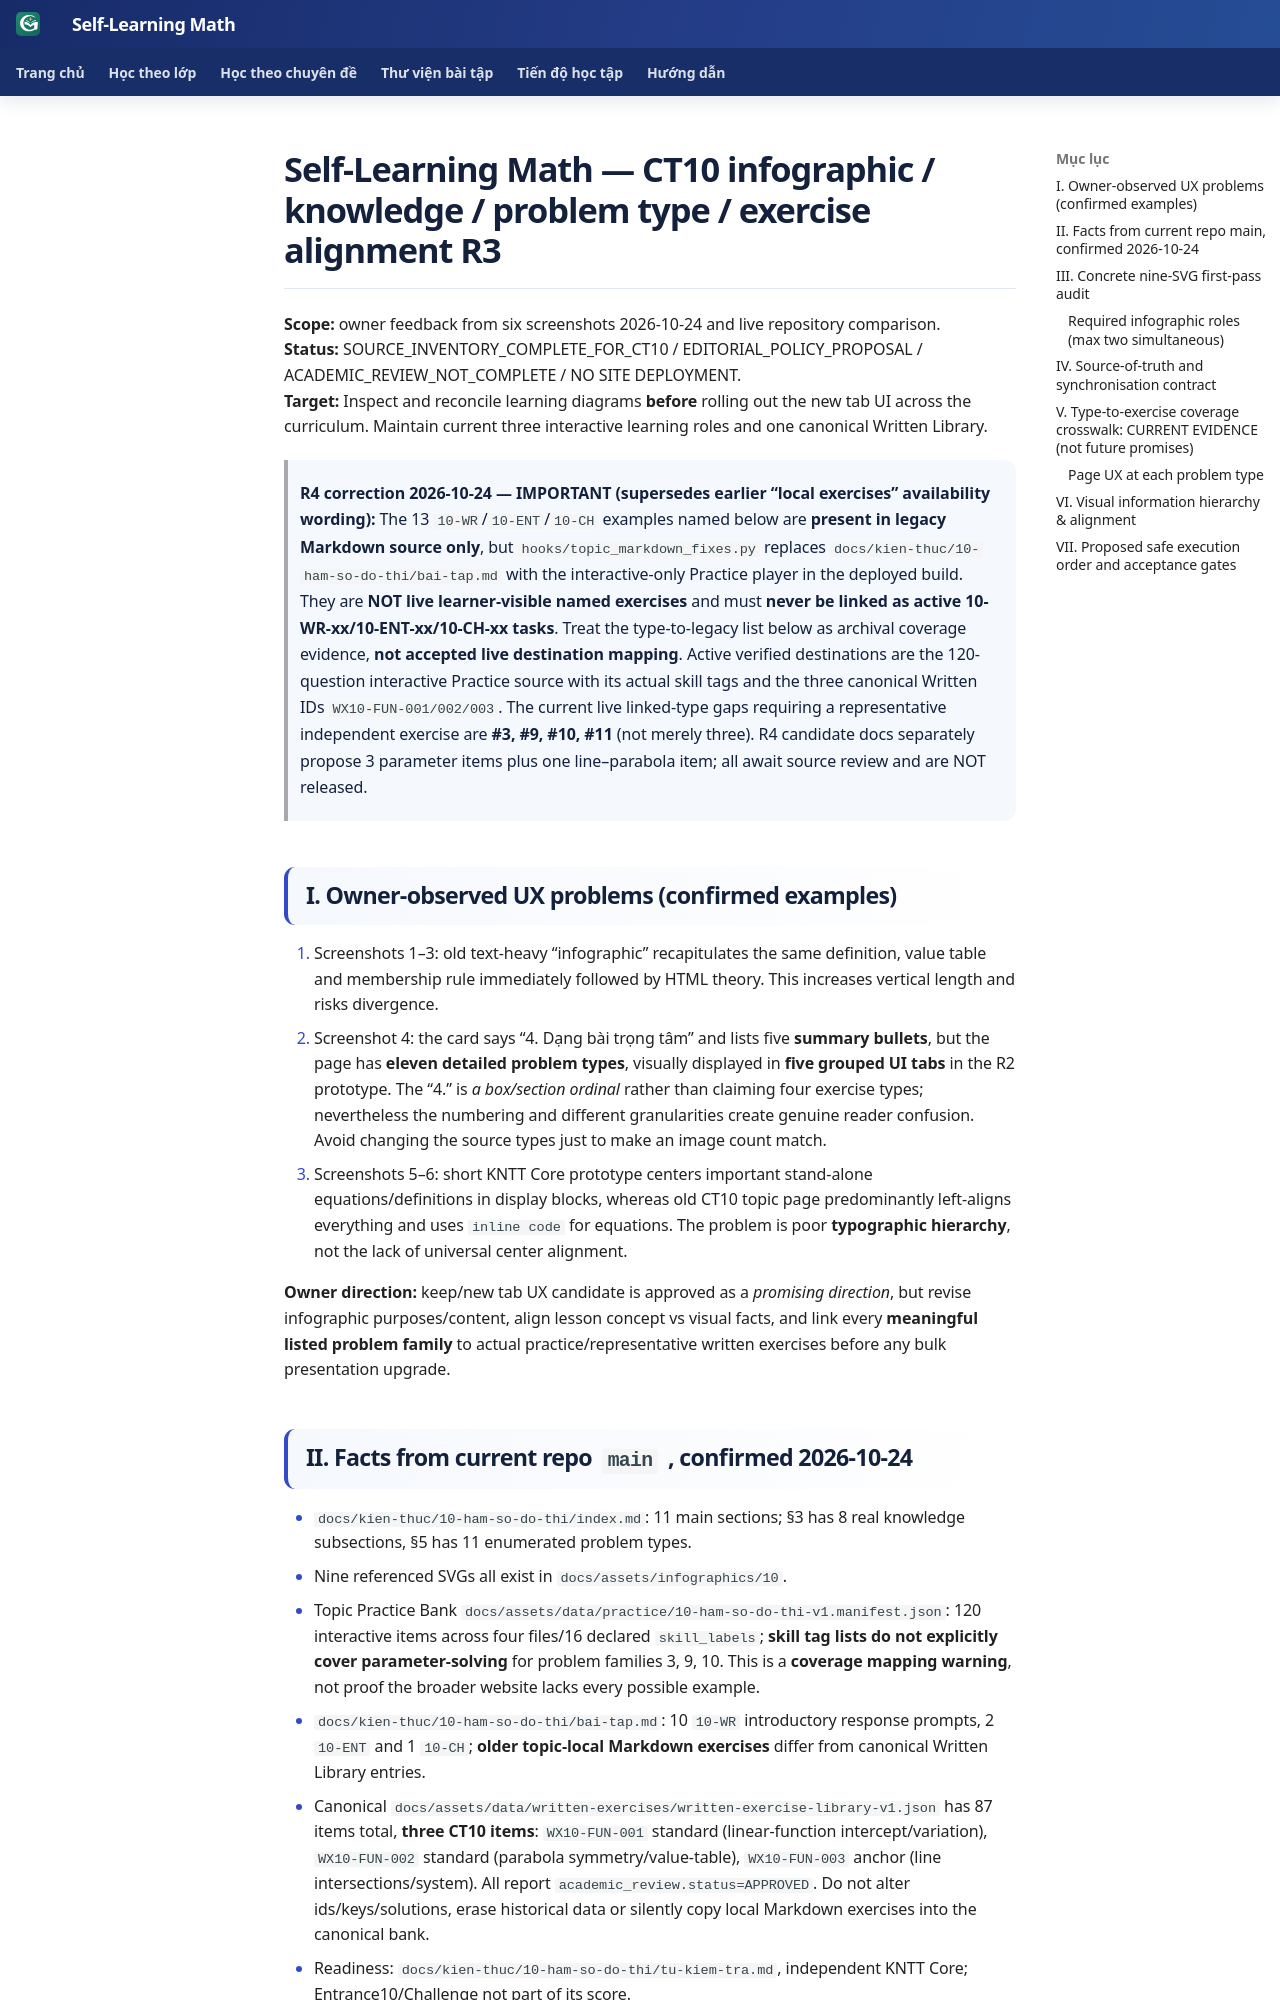

repository: TMA2015/roadmap-toan-thcs · page: collaboration/math-ct10-infographic-learning-to-exercise-alignment-r3-20261024/index.html · generator: mkdocs

# Self-Learning Math — CT10 infographic / knowledge / problem type / exercise alignment R3

**Scope:** owner feedback from six screenshots 2026-10-24 and live repository comparison.  
**Status:** SOURCE_INVENTORY_COMPLETE_FOR_CT10 / EDITORIAL_POLICY_PROPOSAL / ACADEMIC_REVIEW_NOT_COMPLETE / NO SITE DEPLOYMENT.  
**Target:** Inspect and reconcile learning diagrams **before** rolling out the new tab UI across the curriculum. Maintain current three interactive learning roles and one canonical Written Library.


> **R4 correction 2026-10-24 — IMPORTANT (supersedes earlier “local exercises” availability wording):** The 13 `10-WR`/`10-ENT`/`10-CH` examples named below are **present in legacy Markdown source only**, but `hooks/topic_markdown_fixes.py` replaces `docs/kien-thuc/10-ham-so-do-thi/bai-tap.md` with the interactive-only Practice player in the deployed build. They are **NOT live learner-visible named exercises** and must **never be linked as active 10-WR-xx/10-ENT-xx/10-CH-xx tasks**. Treat the type-to-legacy list below as archival coverage evidence, **not accepted live destination mapping**. Active verified destinations are the 120-question interactive Practice source with its actual skill tags and the three canonical Written IDs `WX10-FUN-001/002/003`. The current live linked-type gaps requiring a representative independent exercise are **#3, #9, #10, #11** (not merely three). R4 candidate docs separately propose 3 parameter items plus one line–parabola item; all await source review and are NOT released. 

## I. Owner-observed UX problems (confirmed examples)

1. Screenshots 1–3: old text-heavy “infographic” recapitulates the same definition, value table and membership rule immediately followed by HTML theory. This increases vertical length and risks divergence.
2. Screenshot 4: the card says “4. Dạng bài trọng tâm” and lists five **summary bullets**, but the page has **eleven detailed problem types**, visually displayed in **five grouped UI tabs** in the R2 prototype. The “4.” is *a box/section ordinal* rather than claiming four exercise types; nevertheless the numbering and different granularities create genuine reader confusion. Avoid changing the source types just to make an image count match.
3. Screenshots 5–6: short KNTT Core prototype centers important stand-alone equations/definitions in display blocks, whereas old CT10 topic page predominantly left-aligns everything and uses `inline code` for equations. The problem is poor **typographic hierarchy**, not the lack of universal center alignment.

**Owner direction:** keep/new tab UX candidate is approved as a *promising direction*, but revise infographic purposes/content, align lesson concept vs visual facts, and link every **meaningful listed problem family** to actual practice/representative written exercises before any bulk presentation upgrade.

## II. Facts from current repo `main`, confirmed 2026-10-24

- `docs/kien-thuc/10-ham-so-do-thi/index.md`: 11 main sections; §3 has 8 real knowledge subsections, §5 has 11 enumerated problem types.
- Nine referenced SVGs all exist in `docs/assets/infographics/10`.
- Topic Practice Bank `docs/assets/data/practice/10-ham-so-do-thi-v1.manifest.json`: 120 interactive items across four files/16 declared `skill_labels`; **skill tag lists do not explicitly cover parameter-solving** for problem families 3, 9, 10. This is a **coverage mapping warning**, not proof the broader website lacks every possible example.
- `docs/kien-thuc/10-ham-so-do-thi/bai-tap.md`: 10 `10-WR` introductory response prompts, 2 `10-ENT` and 1 `10-CH`; **older topic-local Markdown exercises** differ from canonical Written Library entries.
- Canonical `docs/assets/data/written-exercises/written-exercise-library-v1.json` has 87 items total, **three CT10 items**: `WX10-FUN-001` standard (linear-function intercept/variation), `WX10-FUN-002` standard (parabola symmetry/value-table), `WX10-FUN-003` anchor (line intersections/system). All report `academic_review.status=APPROVED`. Do not alter ids/keys/solutions, erase historical data or silently copy local Markdown exercises into the canonical bank.
- Readiness: `docs/kien-thuc/10-ham-so-do-thi/tu-kiem-tra.md`, independent KNTT Core; Entrance10/Challenge not part of its score.
